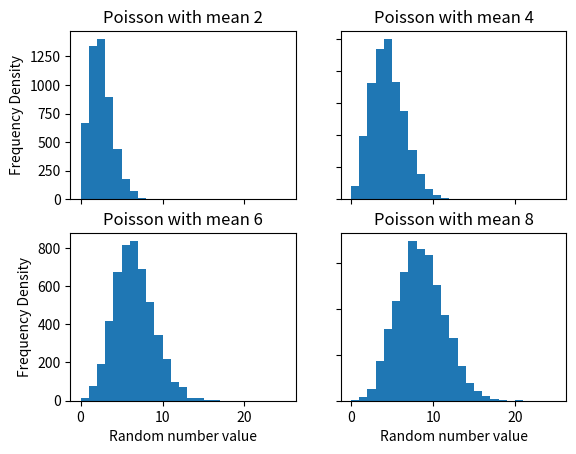

Generate this figure with matplotlib:
from numpy import random, zeros
import matplotlib.pyplot as plt


def poissonsetgen(total: int, bins: int, mean: float):
    m = zeros(bins, int)
    n1 = random.poisson(mean, total)
    n = [x for x in n1 if x < bins]
#   a = mean / bins
    for i in n:
        #        k = int(i * a)
        m[i] = m[i] + 1
    datarange = [x for x in range(bins)]
    return m, datarange


if __name__ == '__main__':
    x = []
    for i in [2, 4, 6, 8]:
        x.append(poissonsetgen(5000, 25, i))

    fig, axs = plt.subplots(2, 2)
    axs[0, 0].bar(x[0][1], x[0][0], width=1, align='edge')
    axs[0, 0].set_title('Poisson with mean 2')
    axs[0, 1].bar(x[1][1], x[1][0], width=1, align='edge')
    axs[0, 1].set_title('Poisson with mean 4')
    axs[1, 0].bar(x[2][1], x[2][0], width=1, align='edge')
    axs[1, 0].set_title('Poisson with mean 6')
    axs[1, 1].bar(x[3][1], x[3][0], width=1, align='edge')
    axs[1, 1].set_title('Poisson with mean 8')
    for ax in axs.flat:
        ax.set(xlabel='Random number value', ylabel='Frequency Density')

    for ax in axs.flat:
        ax.label_outer()

    plt.savefig('./q5_9.png')
